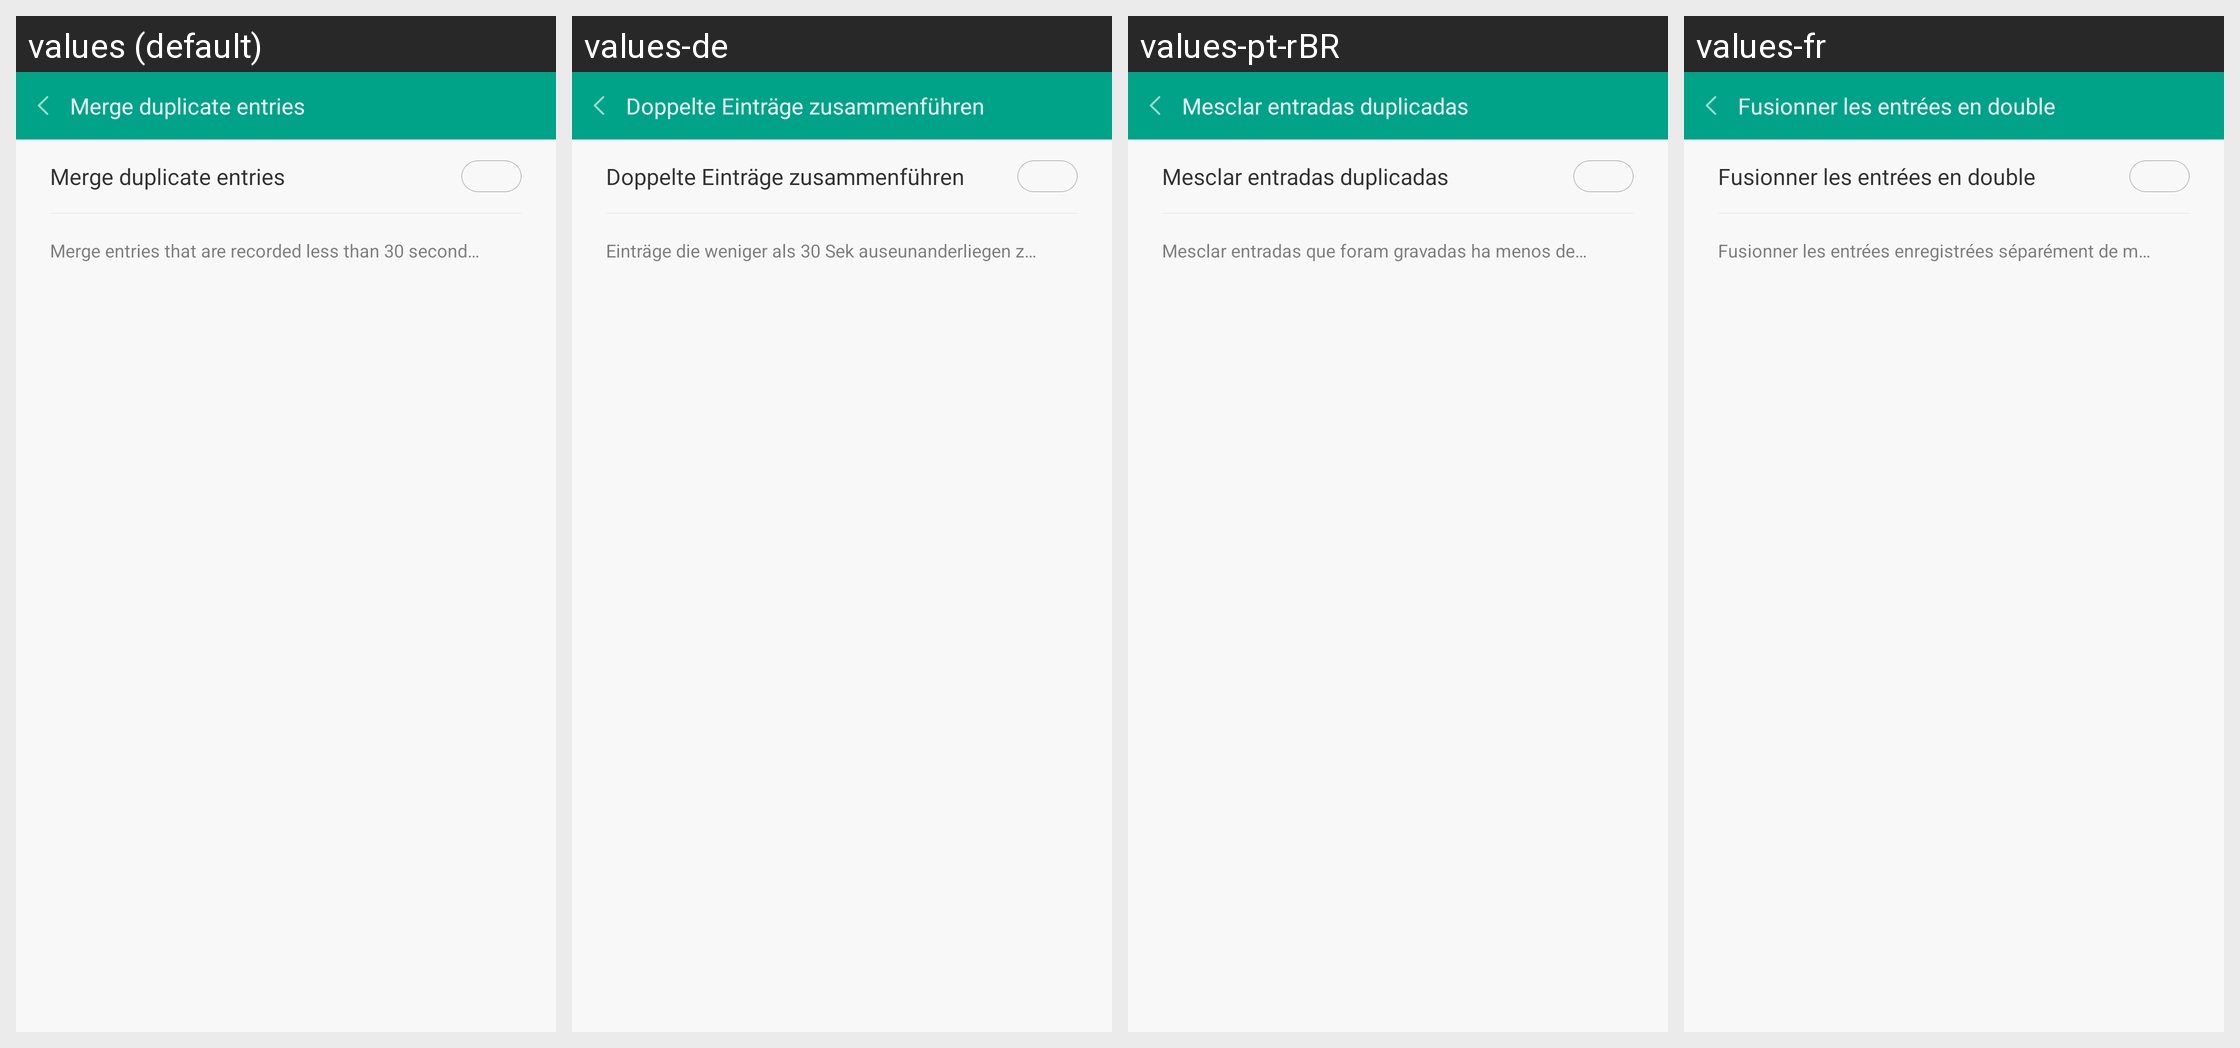

The Android screen above is rendered under several locales of the same app. Produce the string resources it draws, with the default and per-locale values.
Android screen res/layout/fragment_setting_merge_duplicate.xml rendered under 4 locales, left to right: values (default), values-de, values-pt-rBR, values-fr. Device: Nexus 5 (rendered at 1080×1920; each locale shown at half size, 540×960, under a caption strip naming it); theme AppTheme.
Other locales in the repository, not shown: values-bn-rIN, values-es, values-fi, values-hi, values-in, values-it, values-iw, values-kn-rIN, values-ko, values-ml-rIN, values-ms-rMY, values-nl, values-pl, values-pt, values-ro, values-ru, values-ta-rIN, values-te-rIN, values-th, values-tr, values-vi, values-zh, values-zh-rCN, values-zh-rHK, values-zh-rTW.
Strings drawn on this screen, with the default value and each locale's value (text and hints the layout hard-codes, and strings that could not be matched under every locale, appear in the picture but are not listed):

weight_settings_merge_title
  values: Merge duplicate entries
  values-de: Doppelte Einträge zusammenführen
  values-pt-rBR: Mesclar entradas duplicadas
  values-fr: Fusionner les entrées en double

weight_settings_merge_tips
  values: Merge entries that are recorded less than 30 seconds apart
  values-de: Einträge die weniger als 30 Sek auseunanderliegen zusammenführen
  values-pt-rBR: Mesclar entradas que foram gravadas ha menos de 30 segundos
  values-fr: Fusionner les entrées enregistrées séparément de moins de 30 secondes
